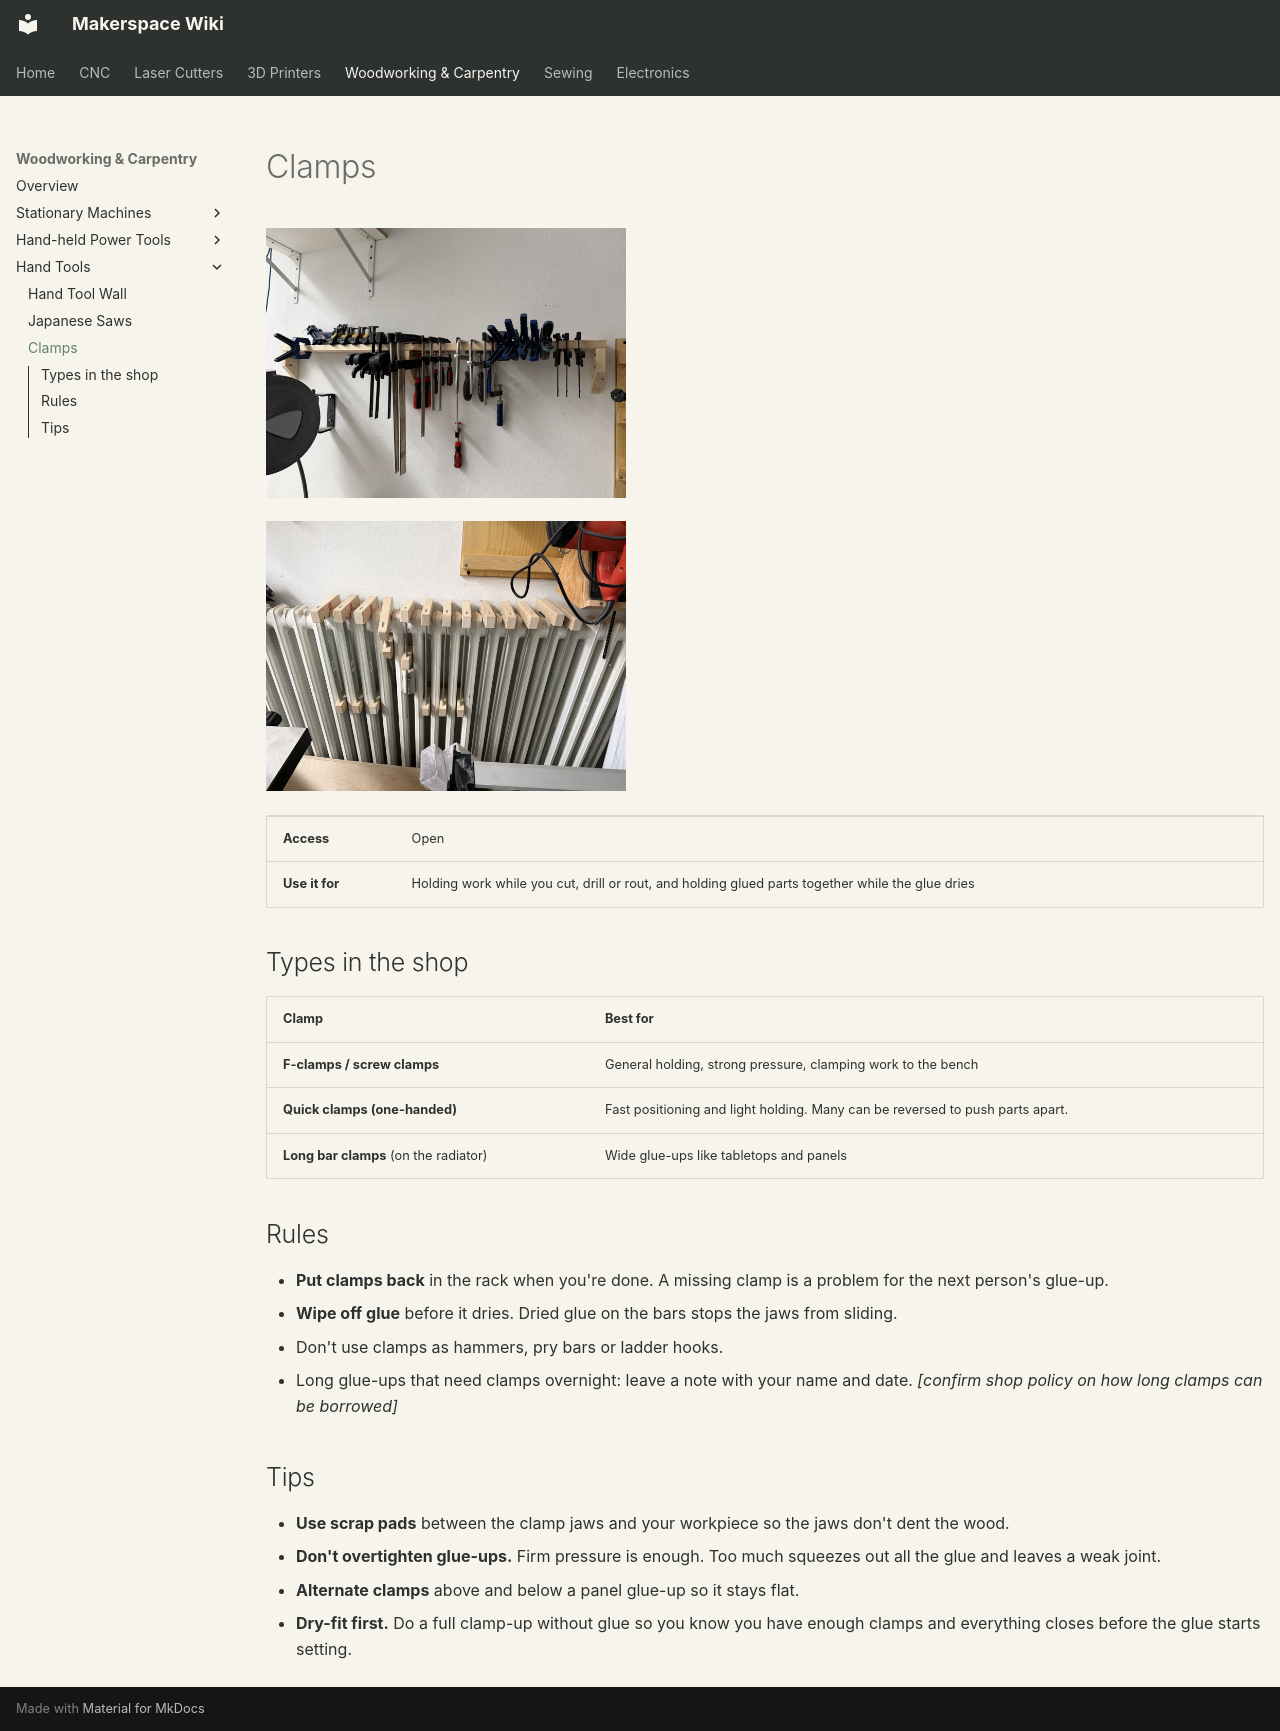

repository: alt-makers/AltMakersWiki · page: woodworking/clamps/index.html · generator: mkdocs

# Clamps

![Clamp rack with F-clamps and quick clamps](../img/woodworking/clamps.jpg){ width="360" }

![Wooden bar clamps stored on the radiator](../img/woodworking/clamps-2.jpg){ width="360" }

| | |
|---|---|
| **Access** | Open |
| **Use it for** | Holding work while you cut, drill or rout, and holding glued parts together while the glue dries |

## Types in the shop

| Clamp | Best for |
|---|---|
| **F-clamps / screw clamps** | General holding, strong pressure, clamping work to the bench |
| **Quick clamps (one-handed)** | Fast positioning and light holding. Many can be reversed to push parts apart. |
| **Long bar clamps** (on the radiator) | Wide glue-ups like tabletops and panels |

## Rules

- **Put clamps back** in the rack when you're done. A missing clamp is a problem for the next person's glue-up.
- **Wipe off glue** before it dries. Dried glue on the bars stops the jaws from sliding.
- Don't use clamps as hammers, pry bars or ladder hooks.
- Long glue-ups that need clamps overnight: leave a note with your name and date. _[confirm shop policy on how long clamps can be borrowed]_

## Tips

- **Use scrap pads** between the clamp jaws and your workpiece so the jaws don't dent the wood.
- **Don't overtighten glue-ups.** Firm pressure is enough. Too much squeezes out all the glue and leaves a weak joint.
- **Alternate clamps** above and below a panel glue-up so it stays flat.
- **Dry-fit first.** Do a full clamp-up without glue so you know you have enough clamps and everything closes before the glue starts setting.
